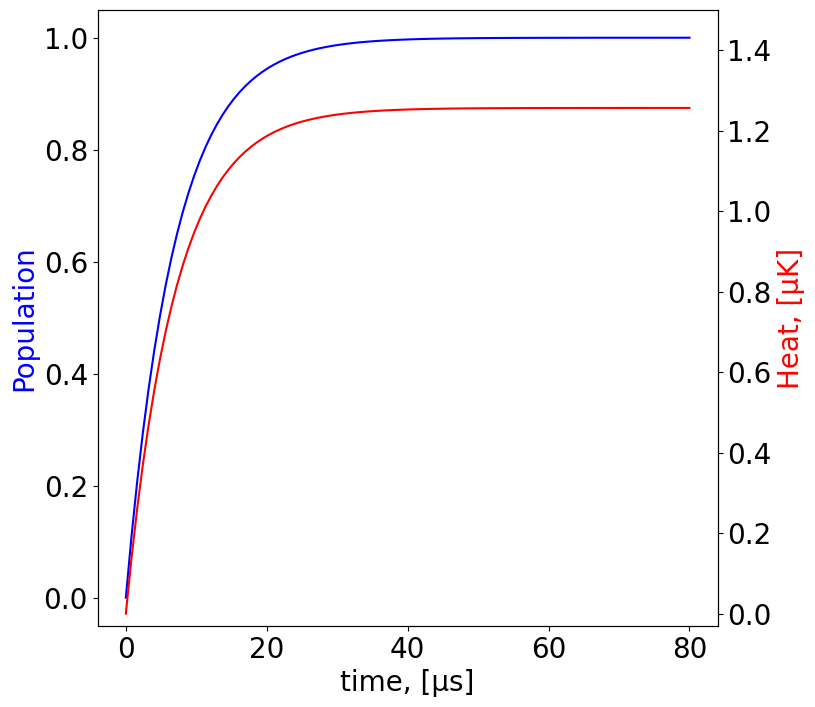

Write Python code to recreate this figure.
import numpy as np
from scipy.integrate import odeint
import matplotlib.pyplot as plt

plt.rcParams['font.size'] = 20
plt.rcParams["font.family"] = "Century Gothic"
plt.rcParams['savefig.dpi'] = 300
plt.rcParams['lines.linewidth'] = 1.5
#rcParams["legend.frameon"] = False

def R2(x, y): # F = 2
    gFx = gJS*(2*(2+1)-3/2*(3/2+1)+1/2*(1/2+1))/(2*2*(2+1))
    gFy = gJP*(2*(2+1)-3/2*(3/2+1)+3/2*(3/2+1))/(2*2*(2+1)) 
    Ex = gFx*x*uB*B
    Ey = gFy*y*uB*B
    det = (Ex-Ey)/h + d0
    return Y/2*i/(1+i+(2*det/Y)**2)

def R1(x, y): # F = 1
    gFx = gJS*(1*(1+1)-3/2*(3/2+1)+1/2*(1/2+1))/(2*1*(1+1))
    gFy = gJP*(2*(2+1)-3/2*(3/2+1)+3/2*(3/2+1))/(2*2*(2+1)) 
    Ex = gFx*x*uB*B
    Ey = gFy*y*uB*B
    det = (Ex-Ey)/h + d0
    return Y/2*i/(1+i+(2*det/Y)**2)*0

def f(G, t):
    return M@G

def Num(P, F, mf, t):
    if F == 2:
        y = P*(sl*R2(mf, mf)+sp*R2(mf, mf+1)*(int(mf<2))+sn*R2(mf, mf-1)*(int(mf>-2)))
        N = np.zeros(len(t))
        for j in range(1, len(t)):
            N[j] = N[j-1] + (t[j] - t[j-1]) * (y[j] + y[j-1]) / 2
        return N
    elif F == 1:
        y = P*(sl*R1(mf, mf)+sp*R1(mf, mf+1)+sn*R1(mf, mf-1))
        N = np.zeros(len(t))
        for j in range(1, len(t)):
            N[j] = N[j-1] + (t[j] - t[j-1]) * (y[j] + y[j-1]) / 2
        return N
    
h = 1.054e-34
uB = 927.4*1e-26 # SI-26 SGS-23
gJS = 2.00233113 # СО неизвестно, думаю СИ
gJP = 1.3362 # СО не известна, думаю СИ
Y = 2*np.pi*6.0666*1e6 # это значение взято из методички, нужно взять более точное
d0 = 0
i = 1/10
B = 0.5*1e-4*0 # Gauss 0.5

#Djkl = 0
#R = Y/2*i/(1+i+(2*Djkl/Y)**2)

sp, sl, sn = 1/3, 1/3, 1/3

S0 = np.array([1/5, 1/5, 1/5, 1/5, 1/5, 0, 0, 0])
n = 100
T = 0.00008



# pi 
L = np.zeros((8,8))

L[0,0] = -32*R2(2,2)
L[1,0] = 8*R2(2,2)
L[5,0] = 24*R2(2,2)

L[0,1] = 2*R2(1,1)
L[1,1] = -11*R2(1,1)
L[2,1] = 3*R2(1,1)
L[5,1] = 3*R2(1,1)
L[6,1] = 3*R2(1,1)

L[2,3] = 3*R2(-1,-1)
L[3,3] = -11*R2(-1,-1)
L[4,3] = 2*R2(-1,-1)
L[6,3] = 3*R2(-1,-1)
L[7,3] = 3*R2(-1,-1)

L[3,4] = 8*R2(-2,-2)
L[4,4] = -32*R2(-2,-2)
L[7,4] = 24*R2(-2,-2)

L[0,5] = 6*R1(1,1)
L[1,5] = 3*R1(1,1)
L[2,5] = 9*R1(1,1)
L[5,5] = -27*R1(1,1)
L[6,5] = 9*R1(1,1)

L[1,6] = 12*R1(0,0)
L[3,6] = 12*R1(0,0)
L[5,6] = 4*R1(0,0)
L[6,6] = -32*R1(0,0)
L[7,6] = 4*R1(0,0)

L[2,7] = 9*R1(-1,1)
L[3,7] = 3*R1(-1,1)
L[4,7] = 6*R1(-1,1)
L[6,7] = 9*R1(-1,1)
L[7,7] = -27*R1(-1,1)

#print(L)
L = L/144

# coef a and b
b01 = 1/4
b11 = 1/12
b12 = 1/6
b22 = 1/3
a00 = 1/3
a01 = 1/4
a10 = 1/12
a11 = 1/4
a12 = 1/2

# sigma +
P = np.zeros((8,8))

P[0, 1] = b12*b22*R2(1,2)
P[1, 1] = -b12*(b22+a12)*R2(1, 2)  
P[5, 1] =  b12*a12*R2(1, 2)            

P[0, 2] =  b01*b12*R2(0, 1)
P[1, 2] =  b01*b11*R2(0, 1)
P[2, 2] =  -b01*(b11+b12+a01+a11)*R2(0, 1)
P[5, 2] =  b01*a11*R2(0, 1)
P[6, 2] =  b01*a01*R2(0, 1)

P[2, 3] =  b01*b01*R2(-1, 0)
P[3, 3] =  -b01*(b01+a10+a00+a10)*R2(-1, 0)
P[5, 3] =  b01*a10*R2(-1, 0)
P[6, 3] =  b01*a00*R2(-1, 0)
P[7, 3] =  b01*a10*R2(-1, 0)

P[1, 4] =  b12*b01*R2(-2, -1)
P[3, 4] =  b12*b11*R2(-2, -1)
P[4, 4] =  -b12*(b11+b01+a11+a01)*R2(-2, -1)
P[6, 4] =  b12*a01*R2(-2, -1)
P[7, 4] =  b12*a11*R2(-2, -1)

P[0, 5] =  a12*b22*R1(1, 2)
P[1, 5] =  a12*b12*R1(1, 2)
P[5, 5] =  -a12*(b22+b12)*R1(1, 2)

P[0, 6] =  a01*b12*R1(0, 1)
P[1, 6] =  a01*b11*R1(0, 1)
P[2, 6] =  a01*b01*R1(0, 1)
P[5, 6] =  a01*a11*R1(0, 1)
P[6, 6] =  -a01*(b01+b11+b12+a11)*R1(0, 1)

P[1, 7] =  a10*b01*R1(-1, 0)
P[3, 7] =  a10*b01*R1(-1, 0)
P[5, 7] =  a10*a10*R1(-1, 0)
P[6, 7] =  a10*a00*R1(-1, 0)
P[7, 7] =  -a10*(b01+b01+a10+a00)*R1(-1, 0)

#print(P)

# sigma -

N = np.zeros((8,8))

N[0, 1] = b12*b22*R2(-1,-2)
N[1, 1] = -b12*(b22+a12)*R2(-1, -2)  
N[5, 1] =  b12*a12*R2(-1, -2)             

N[0, 2] =  b01*b12*R2(0, -1)
N[1, 2] =  b01*b11*R2(0, -1)
N[2, 2] =  -b01*(b11+b12+a01+a11)*R2(0, -1)
N[5, 2] =  b01*a11*R2(0, -1)
N[6, 2] =  b01*a01*R2(0, -1)

N[2, 3] =  b01*b01*R2(1, 0)
N[3, 3] =  -b01*(b01+a10+a00+a10)*R2(1, 0)
N[5, 3] =  b01*a10*R2(1, 0)
N[6, 3] =  b01*a00*R2(1, 0)
N[7, 3] =  b01*a10*R2(1, 0)

N[1, 4] =  b12*b01*R2(2, 1)
N[3, 4] =  b12*b11*R2(2, 1)
N[4, 4] =  -b12*(b11+b01+a11+a01)*R2(2, 1)
N[6, 4] =  b12*a01*R2(2, 1)
N[7, 4] =  b12*a11*R2(2, 1)

N[0, 5] =  a12*b22*R1(-1, -2)
N[1, 5] =  a12*b12*R1(-1, -2)
N[5, 5] =  -a12*(b22+b12)*R1(-1, -2)

N[0, 6] =  a01*b12*R1(0, -1)
N[1, 6] =  a01*b11*R1(0, -1)
N[2, 6] =  a01*b01*R1(0, -1)
N[5, 6] =  a01*a11*R1(0, -1)
N[6, 6] =  -a01*(b01+b11+b12+a11)*R1(0, -1)

N[1, 7] =  a10*b01*R1(1, 0)
N[3, 7] =  a10*b01*R1(1, 0)
N[5, 7] =  a10*a10*R1(1, 0)
N[6, 7] =  a10*a00*R1(1, 0)
N[7, 7] =  -a10*(b01+b01+a10+a00)*R1(1, 0)

# тут как бы порядок нарушен, его нужно возвратить
N1 = np.zeros((8,8))
N1[0] = N[4]
N1[1] = N[3]
N1[2] = N[2]
N1[3] = N[1]
N1[4] = N[0]
N1[5] = N[7]
N1[6] = N[6]
N1[7] = N[5]
N1 = N1.transpose() # это для удобства
N2 = np.zeros((8,8))
N2[0] = N1[4]
N2[1] = N1[3]
N2[2] = N1[2]
N2[3] = N1[1]
N2[4] = N1[0]
N2[5] = N1[7]
N2[6] = N1[6]
N2[7] = N1[5]

N = N2.transpose()
#print(N)

M = sp*P+sl*L+sn*N


t = np.linspace(0, T, n)

Sol = odeint(f, S0, t)
Sol = np.array(Sol)
#print(Sol)
Sol = Sol.transpose()
G0 = Sol[2]
G2 = Sol[0]
G1 = Sol[1]
G_1 = Sol[3]
G_2 = Sol[4]
H1 = Sol[5]
H0 = Sol[6]
H_1 = Sol[7]
#print(G_0)



tmk = t*1e6

fig, ax = plt.subplots(figsize=(8, 8))
ax1 = ax.twinx()
ax.set_xlabel("time, [μs]")
ax.set_ylabel("Population", color='blue')
# plt.plot(tmk, G0)
# plt.plot(tmk, G2)
# plt.plot(tmk, G1)
# plt.plot(tmk, G_1)
# plt.plot(tmk, G_2)
# plt.plot(tmk, H1)
# plt.plot(tmk, H0)
# plt.plot(tmk, H_1)
ax.plot(tmk, H_1 + H0 + H1, color="blue")

print(np.sum(Sol.transpose()[-1]))
print(Sol.transpose()[-1][2])


N2 = Num(G2, 2, 2, t)
N1 = Num(G1, 2, 1, t)
N0 = Num(G0, 2, 0, t)
N_1 = Num(G_1, 2, -1, t)
N_2 = Num(G_2, 2, -2, t)
K1 = Num(H1, 1, 1, t)
K0 = Num(H1, 1, 0, t)
K_1 = Num(H1, 1, -1, t)

N = N2+N1+N_1+N_2+K1+K0+K_1+N0


Tr = 362e-9
ax1.plot(tmk, N*Tr/3*1e6, color='red')
ax1.set_ylim(-0.03, 1.5)
#ax.plot(tmk, N2)
#ax.plot(tmk, N1)
#ax.plot(tmk, N_1)
#ax.plot(tmk, N_2)
#ax.plot(tmk, K1)
#ax.plot(tmk, K0)
#ax.plot(tmk, K_1)


ax1.set_ylabel("Heat, [μK]", color="red")
#ax.legend(loc='center right', fontsize='medium')
#plt.grid(True)
#plt.savefig('Ph_2_2.png', dpi=300, bbox_inches='tight')


plt.show()
